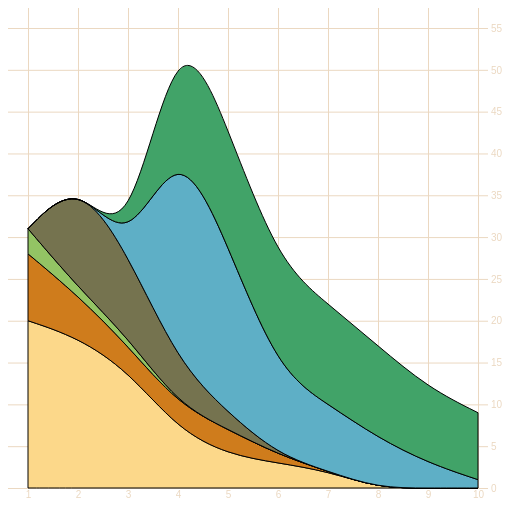
D3 v4 page, settled after 360 driven frames (6 s of simulated time); the page loaded 1 data file(s).


      d3.csv("../data/movies.csv", lineChart);
      
      function lineChart(data) {
    	  
        var fillScale = d3.scaleOrdinal()
          .domain(["titanic", "avatar", "akira", "frozen", "deliverance", "avengers"])
          .range(["#fcd88a", "#cf7c1c", "#93c464", "#75734F", "#5eafc6", "#41a368"]);
        
        var xScale = d3.scaleLinear().domain([ 1, 10 ]).range([ 20, 470 ]);
        var yScale = d3.scaleLinear().domain([ 0, 55 ]).range([ 480, 20 ]);
        
        var xAxis = d3.axisBottom()
          .scale(xScale)
          .tickSize(480)
          .tickValues([1,2,3,4,5,6,7,8,9,10]);
        
        d3.select("svg").append("g").attr("id", "xAxisG").call(xAxis);
        
        var yAxis = d3.axisRight()
          .scale(yScale)
          .ticks(10)
          .tickSize(480);
        d3.select("svg").append("g").attr("id", "yAxisG").call(yAxis);
        
        
        var n = 0;
        Object.keys(data[0]).forEach(key => {
          if (key != "day") {
            var movieArea = d3.area()
              .x(d => xScale(d.day))
              .y0(d => yScale(simpleStacking(d,key) - d[key]))
              .y1(d => yScale(simpleStacking(d, key)))
              .curve(d3.curveBasis);
            d3.select("svg")
              .append("path")
                .style("id", `${key} Area`)
                .attr("d", movieArea(data))
                .attr("fill", fillScale(key))
                .attr("stroke", "black")
                .attr("stroke-width", 1);
            n++;
          }
        });
        
        function simpleStacking( lineData, lineKey) {
          var newHeight = 0;
          Object.keys(lineData).every(key => {
            if (key !== "day") {
              newHeight += parseInt(lineData[key]);
              if (key === lineKey) {
                return false;
              }
            }
            return true;
          });
          return newHeight;
        }
      }
    

### data: ../data/movies.csv
day, titanic, avatar, akira, frozen, deliverance, avengers
1, 20, 8, 3, 0, 0, 0
2, 18, 5, 1, 13, 0, 0
3, 14, 3, 1, 10, 0, 0
4, 7, 3, 0, 5, 27, 15
5, 4, 3, 0, 2, 20, 14
6, 3, 1, 0, 0, 10, 13
7, 2, 0, 0, 0, 8, 12
8, 0, 0, 0, 0, 6, 11
9, 0, 0, 0, 0, 3, 9
10, 0, 0, 0, 0, 1, 8